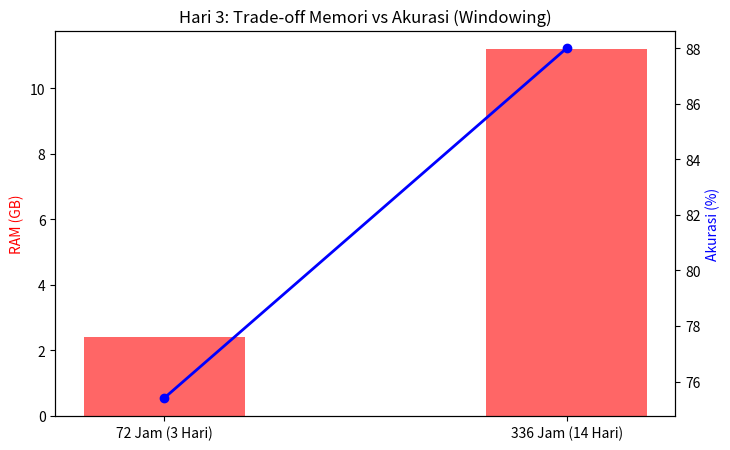

This chart was generated by the following Python code:
import os, matplotlib.pyplot as plt
VISUAL_DIR = "Visualisasi"
os.makedirs(VISUAL_DIR, exist_ok=True)

print("[HARI 3] Evaluasi Windowing 72 Jam vs 336 Jam")
x = ['72 Jam (3 Hari)', '336 Jam (14 Hari)']
memory = [2.4, 11.2] # dalam GB (Simulasi)
akurasi = [75.4, 88.0] # dalam persen (Simulasi)

fig, ax1 = plt.subplots(figsize=(8, 5))
ax2 = ax1.twinx()
ax1.bar(x, memory, color='red', alpha=0.6, width=0.4, label='Konsumsi RAM (GB)')
ax2.plot(x, akurasi, color='blue', marker='o', linewidth=2, label='Akurasi Deteksi (%)')

ax1.set_ylabel('RAM (GB)', color='red')
ax2.set_ylabel('Akurasi (%)', color='blue')
plt.title("Hari 3: Trade-off Memori vs Akurasi (Windowing)")
plt.savefig(os.path.join(VISUAL_DIR, "Hari_03_Windowing_Eksperimen.png"))
print("-> Visualisasi disimpan di", os.path.join(VISUAL_DIR, "Hari_03_Windowing_Eksperimen.png"))
